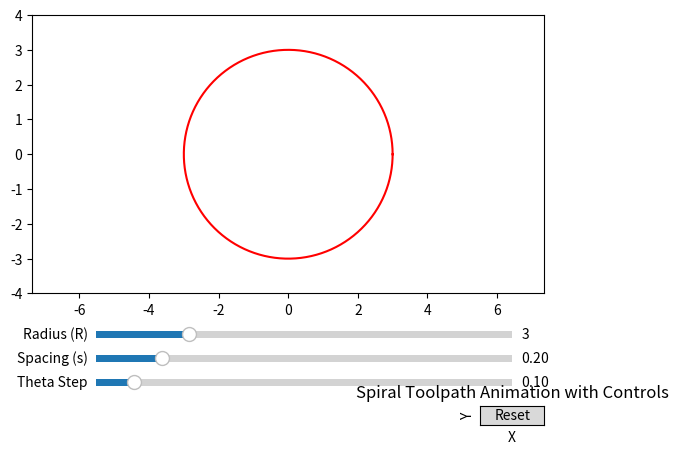

This figure's Python source:
import numpy as np
import matplotlib.pyplot as plt
import matplotlib.animation as animation
from matplotlib.widgets import Slider, Button

# Initial Parameters
R_init = 3  # Radius of the circle
s_init = 0.2  # Spacing between loops
theta_step_init = 0.1  # Angular resolution

# Global variables for sliders
R = R_init
s = s_init
theta_step = theta_step_init

# Fixed number of frames for animation
animation_frames = 500

# Function to compute spiral and circle
def compute_spiral_and_circle():
    global theta_values, r_values, x_values, y_values, circle_x, circle_y
    k = s / (2 * np.pi)
    theta_max = R / k
    theta_values = np.arange(0, theta_max, theta_step)
    r_values = k * theta_values
    x_values = r_values * np.cos(theta_values)
    y_values = r_values * np.sin(theta_values)
    
    # Generate high-resolution circle points
    circle_theta = np.linspace(0, 2 * np.pi, 500)
    circle_x = R * np.cos(circle_theta)
    circle_y = R * np.sin(circle_theta)

compute_spiral_and_circle()

# Visualization
fig, ax = plt.subplots()
plt.subplots_adjust(left=0.1, bottom=0.3)  # Adjust space for sliders/buttons
ax.set_aspect('equal', adjustable='datalim')
ax.set_xlim(-R_init - 1, R_init + 1)
ax.set_ylim(-R_init - 1, R_init + 1)

spiral_line, = ax.plot([], [], lw=2, color='blue')
circle_line, = ax.plot(circle_x, circle_y, color='red', lw=1.5)

# Animation function
def update(frame):
    idx = int((frame / animation_frames) * len(theta_values))  # Map frame to theta index
    spiral_line.set_data(x_values[:idx], y_values[:idx])
    return spiral_line,

# Function to reset the plot
def reset(event):
    global R, s, theta_step
    R = R_init
    s = s_init
    theta_step = theta_step_init
    slider_R.reset()
    slider_s.reset()
    slider_theta_step.reset()
    update_plot()

# Function to update plot based on slider values
def update_plot(val=None):
    global R, s, theta_step
    R = slider_R.val
    s = slider_s.val
    theta_step = slider_theta_step.val
    compute_spiral_and_circle()
    ax.set_xlim(-R - 1, R + 1)
    ax.set_ylim(-R - 1, R + 1)
    spiral_line.set_data([], [])
    circle_line.set_data(circle_x, circle_y)

# Sliders
ax_slider_R = plt.axes([0.2, 0.2, 0.65, 0.03])
slider_R = Slider(ax_slider_R, 'Radius (R)', 1, 10, valinit=R_init)

ax_slider_s = plt.axes([0.2, 0.15, 0.65, 0.03])
slider_s = Slider(ax_slider_s, 'Spacing (s)', 0.05, 1, valinit=s_init)

ax_slider_theta_step = plt.axes([0.2, 0.1, 0.65, 0.03])
slider_theta_step = Slider(ax_slider_theta_step, 'Theta Step', 0.01, 1.0, valinit=theta_step_init)

slider_R.on_changed(update_plot)
slider_s.on_changed(update_plot)
slider_theta_step.on_changed(update_plot)

# Reset Button
ax_button_reset = plt.axes([0.8, 0.025, 0.1, 0.04])
button_reset = Button(ax_button_reset, 'Reset')
button_reset.on_clicked(reset)

# Animate
ani = animation.FuncAnimation(fig, update, frames=animation_frames, interval=20, blit=True)

plt.title("Spiral Toolpath Animation with Controls")
plt.xlabel("X")
plt.ylabel("Y")
plt.show()
